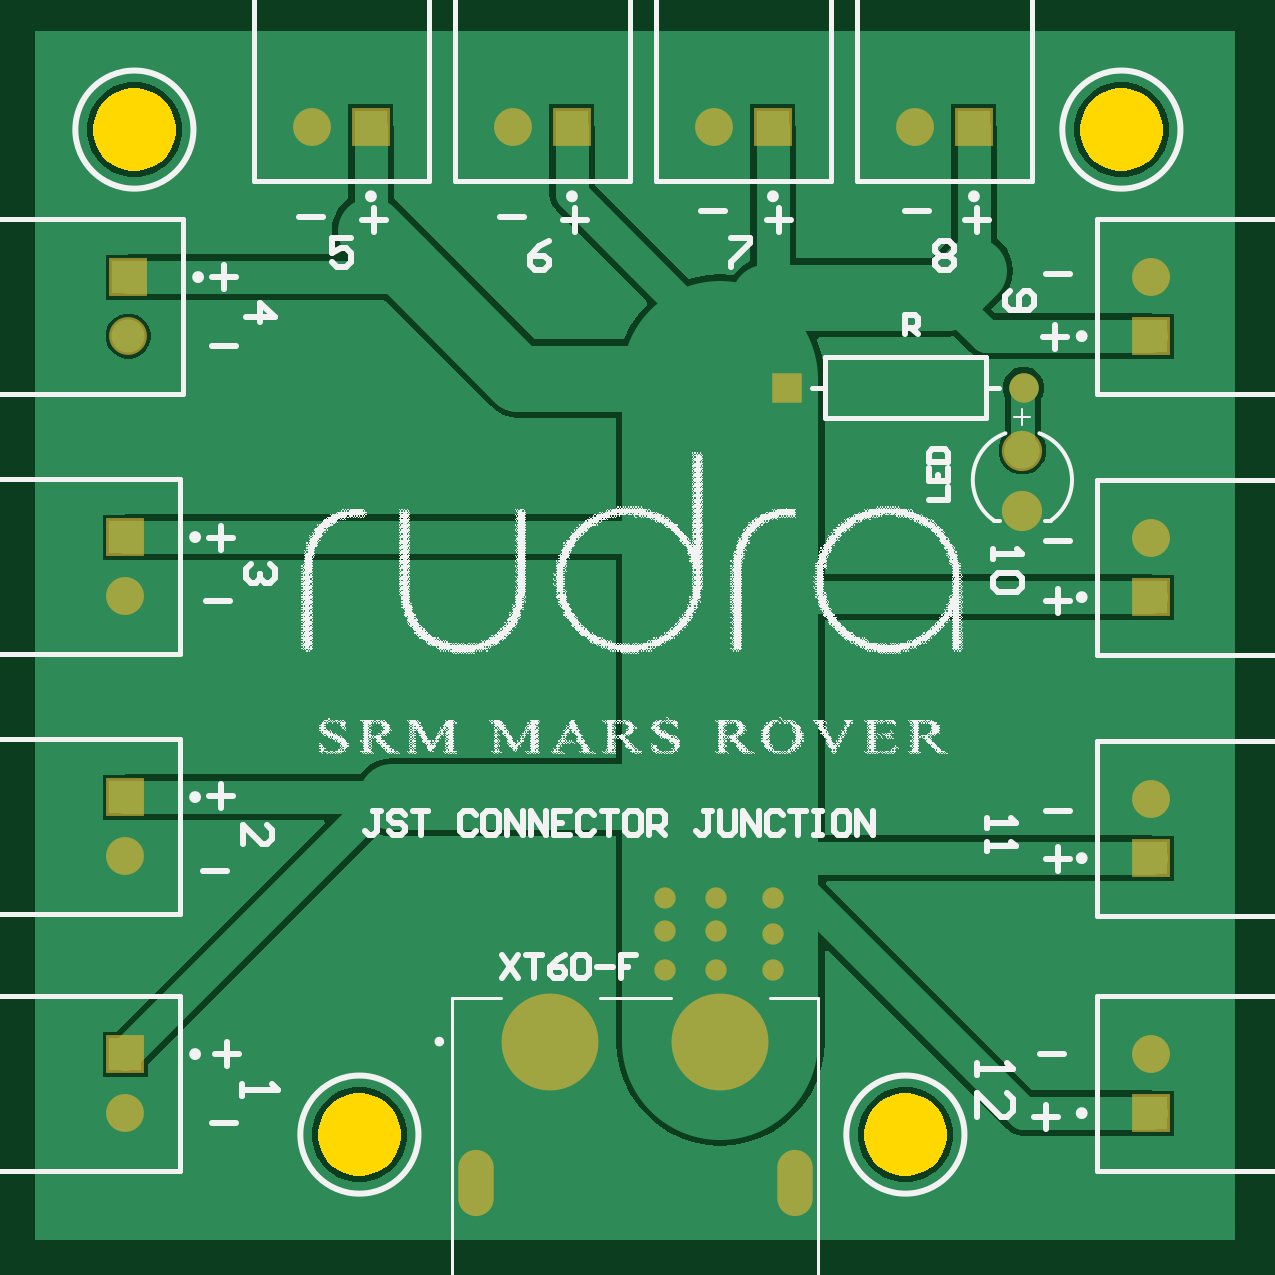
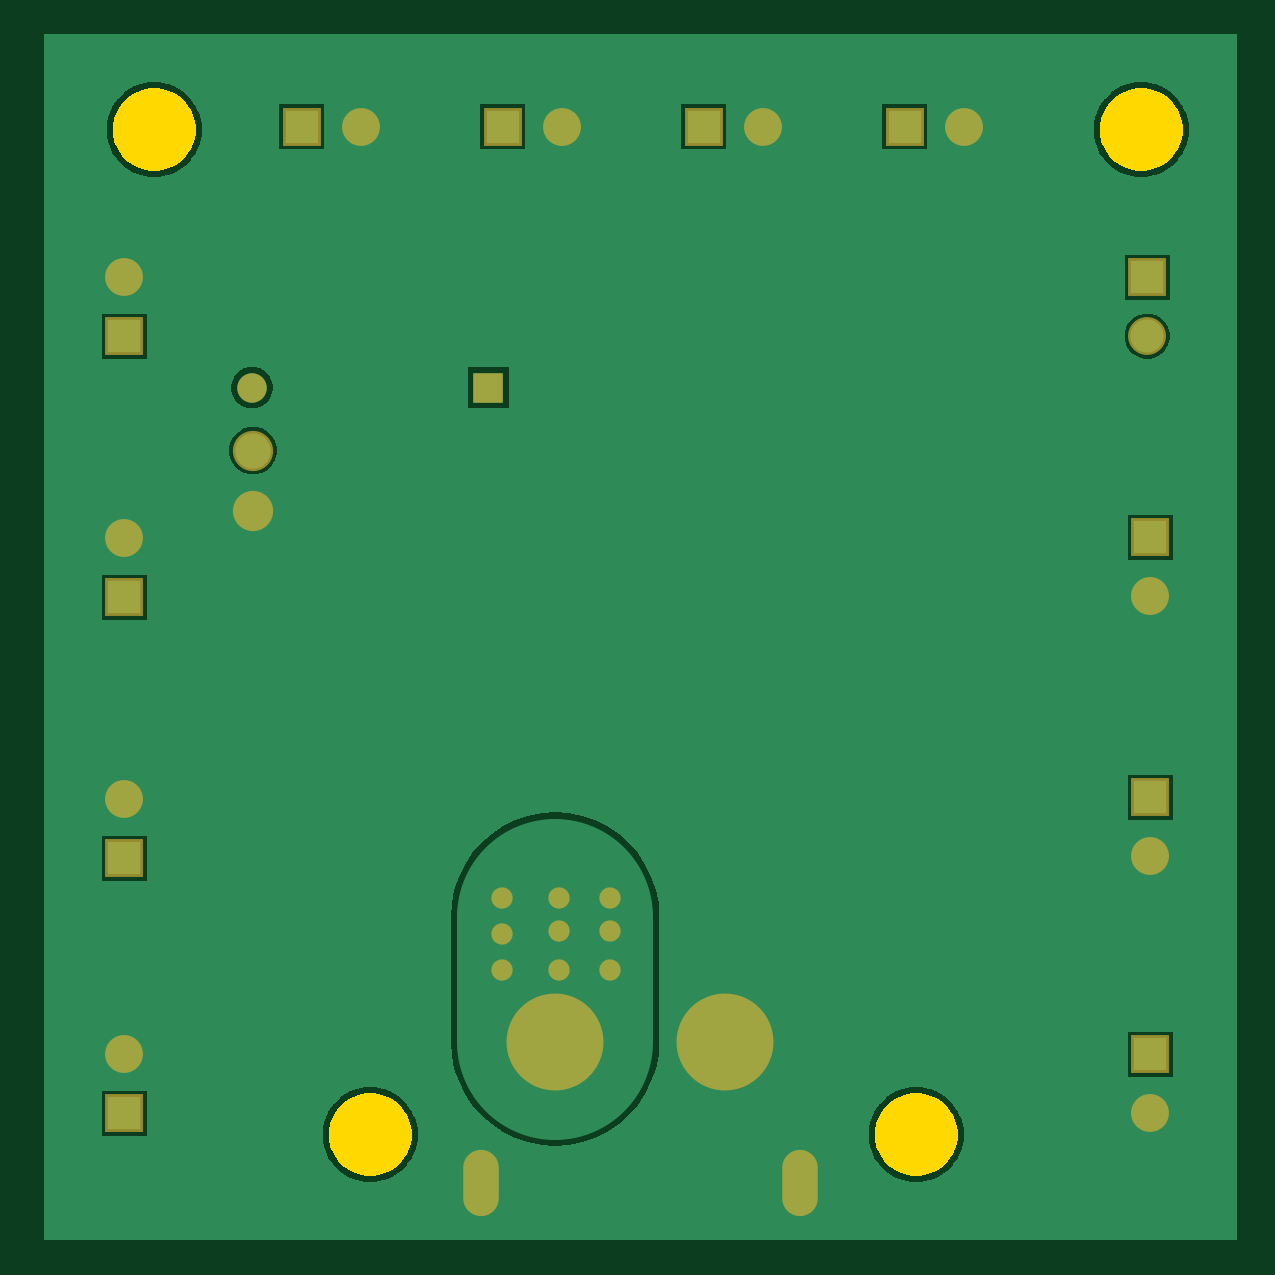
Circuit board: 9 layer files. Board 50.0 x 50.0 mm.
- bottom_copper: JSTCJ.GBL (11677 bytes)
- bottom_silk: JSTCJ.GBO (268 bytes)
- paste: JSTCJ.GBP (266 bytes)
- bottom_mask: JSTCJ.GBS (1288 bytes)
- outline: JSTCJ.GM1 (2896 bytes)
- top_copper: JSTCJ.GTL (14476 bytes)
- top_silk: JSTCJ.GTO (186016 bytes)
- paste: JSTCJ.GTP (270 bytes)
- top_mask: JSTCJ.GTS (1287 bytes)

=== bottom_copper: JSTCJ.GBL (11677 bytes, source omitted) ===
=== bottom_silk: JSTCJ.GBO ===
G04*
G04 #@! TF.GenerationSoftware,Altium Limited,Altium Designer,24.3.1 (35)*
G04*
G04 Layer_Color=32896*
%FSLAX44Y44*%
%MOMM*%
G71*
G04*
G04 #@! TF.SameCoordinates,2743B645-7AAA-4EDF-9A08-FFA43F89998A*
G04*
G04*
G04 #@! TF.FilePolarity,Positive*
G04*
G01*
G75*
M02*

=== paste: JSTCJ.GBP ===
G04*
G04 #@! TF.GenerationSoftware,Altium Limited,Altium Designer,24.3.1 (35)*
G04*
G04 Layer_Color=128*
%FSLAX44Y44*%
%MOMM*%
G71*
G04*
G04 #@! TF.SameCoordinates,2743B645-7AAA-4EDF-9A08-FFA43F89998A*
G04*
G04*
G04 #@! TF.FilePolarity,Positive*
G04*
G01*
G75*
M02*

=== bottom_mask: JSTCJ.GBS ===
G04*
G04 #@! TF.GenerationSoftware,Altium Limited,Altium Designer,24.3.1 (35)*
G04*
G04 Layer_Color=16711935*
%FSLAX44Y44*%
%MOMM*%
G71*
G04*
G04 #@! TF.SameCoordinates,2743B645-7AAA-4EDF-9A08-FFA43F89998A*
G04*
G04*
G04 #@! TF.FilePolarity,Negative*
G04*
G01*
G75*
%ADD16C,4.1032*%
%ADD17C,1.6032*%
%ADD18R,1.6032X1.6032*%
%ADD19R,1.6032X1.6032*%
%ADD20C,1.7032*%
%ADD21R,1.2500X1.2500*%
%ADD22C,1.2500*%
%ADD23O,1.5032X2.8032*%
%ADD24C,0.9032*%
D16*
X284920Y78740D02*
D03*
X212920D02*
D03*
D17*
X33020Y48460D02*
D03*
Y157257D02*
D03*
X467360Y73460D02*
D03*
Y181410D02*
D03*
Y291900D02*
D03*
Y402390D02*
D03*
X367230Y466090D02*
D03*
X282140D02*
D03*
X197050D02*
D03*
X111960D02*
D03*
X34290Y377390D02*
D03*
X33020Y267323D02*
D03*
D18*
Y182257D02*
D03*
X467360Y48460D02*
D03*
Y156410D02*
D03*
Y266900D02*
D03*
Y377390D02*
D03*
X34290Y402390D02*
D03*
X33020Y292323D02*
D03*
Y73460D02*
D03*
D19*
X392230Y466090D02*
D03*
X307140D02*
D03*
X222050D02*
D03*
X136960D02*
D03*
D20*
X412750Y328930D02*
D03*
Y303530D02*
D03*
D21*
X313220Y355600D02*
D03*
D22*
X413220D02*
D03*
D23*
X181420Y18740D02*
D03*
X316420D02*
D03*
D24*
X307340Y139700D02*
D03*
X283210D02*
D03*
X261620D02*
D03*
Y125730D02*
D03*
X283210D02*
D03*
X307340Y124460D02*
D03*
Y109220D02*
D03*
X283210D02*
D03*
X261620D02*
D03*
M02*

=== outline: JSTCJ.GM1 ===
G04*
G04 #@! TF.GenerationSoftware,Altium Limited,Altium Designer,24.3.1 (35)*
G04*
G04 Layer_Color=0*
%FSLAX44Y44*%
%MOMM*%
G71*
G04*
G04 #@! TF.SameCoordinates,2743B645-7AAA-4EDF-9A08-FFA43F89998A*
G04*
G04*
G04 #@! TF.FilePolarity,Positive*
G04*
G01*
G75*
%ADD36C,0.0254*%
G36*
X114580Y39370D02*
Y37646D01*
X115253Y34265D01*
X116572Y31081D01*
X118487Y28214D01*
X120924Y25777D01*
X123791Y23862D01*
X126975Y22543D01*
X130356Y21870D01*
X132080D01*
X133804D01*
X137184Y22543D01*
X140369Y23862D01*
X143236Y25777D01*
X145673Y28214D01*
X147588Y31081D01*
X148907Y34265D01*
X149580Y37646D01*
Y39370D01*
Y41094D01*
X148907Y44475D01*
X147588Y47659D01*
X145673Y50526D01*
X143236Y52963D01*
X140369Y54878D01*
X137184Y56198D01*
X133804Y56870D01*
X132080D01*
X130356D01*
X126975Y56198D01*
X123791Y54878D01*
X120924Y52963D01*
X118487Y50526D01*
X116572Y47659D01*
X115253Y44475D01*
X114580Y41094D01*
Y39370D01*
D01*
D02*
G37*
G36*
X345720D02*
Y37646D01*
X346393Y34265D01*
X347712Y31081D01*
X349627Y28214D01*
X352064Y25777D01*
X354931Y23862D01*
X358115Y22543D01*
X361496Y21870D01*
X363220D01*
X364944D01*
X368325Y22543D01*
X371509Y23862D01*
X374376Y25777D01*
X376813Y28214D01*
X378728Y31081D01*
X380047Y34265D01*
X380720Y37646D01*
Y39370D01*
Y41094D01*
X380047Y44475D01*
X378728Y47659D01*
X376813Y50526D01*
X374376Y52963D01*
X371509Y54878D01*
X368325Y56198D01*
X364944Y56870D01*
X363220D01*
X361496D01*
X358115Y56198D01*
X354931Y54878D01*
X352064Y52963D01*
X349627Y50526D01*
X347712Y47659D01*
X346393Y44475D01*
X345720Y41094D01*
Y39370D01*
D01*
D02*
G37*
G36*
X437160Y464820D02*
Y463096D01*
X437832Y459715D01*
X439152Y456531D01*
X441067Y453664D01*
X443504Y451227D01*
X446371Y449312D01*
X449555Y447993D01*
X452936Y447320D01*
X454660D01*
X456384D01*
X459765Y447993D01*
X462949Y449312D01*
X465816Y451227D01*
X468253Y453664D01*
X470168Y456531D01*
X471488Y459715D01*
X472160Y463096D01*
Y464820D01*
Y466544D01*
X471488Y469925D01*
X470168Y473109D01*
X468253Y475976D01*
X465816Y478413D01*
X462949Y480328D01*
X459765Y481647D01*
X456384Y482320D01*
X454660D01*
X452936D01*
X449555Y481647D01*
X446371Y480328D01*
X443504Y478413D01*
X441067Y475976D01*
X439152Y473109D01*
X437832Y469925D01*
X437160Y466544D01*
Y464820D01*
D01*
D02*
G37*
G36*
X36830Y447320D02*
X35106D01*
X31725Y447993D01*
X28541Y449312D01*
X25674Y451227D01*
X23237Y453664D01*
X21322Y456531D01*
X20003Y459715D01*
X19330Y463096D01*
Y464820D01*
Y466544D01*
X20003Y469925D01*
X21322Y473109D01*
X23237Y475976D01*
X25674Y478413D01*
X28541Y480328D01*
X31725Y481647D01*
X35106Y482320D01*
X36830D01*
X38554D01*
X41934Y481647D01*
X45119Y480328D01*
X47986Y478413D01*
X50423Y475976D01*
X52338Y473109D01*
X53657Y469925D01*
X54330Y466544D01*
Y464820D01*
Y463096D01*
X53657Y459715D01*
X52338Y456531D01*
X50423Y453664D01*
X47986Y451227D01*
X45119Y449312D01*
X41934Y447993D01*
X38554Y447320D01*
X36830D01*
D01*
D02*
G37*
D36*
X0Y0D02*
X500000D01*
Y500000D01*
X0D01*
Y0D01*
M02*

=== top_copper: JSTCJ.GTL (14476 bytes, source omitted) ===
=== top_silk: JSTCJ.GTO (186016 bytes, source omitted) ===
=== paste: JSTCJ.GTP ===
G04*
G04 #@! TF.GenerationSoftware,Altium Limited,Altium Designer,24.3.1 (35)*
G04*
G04 Layer_Color=8421504*
%FSLAX44Y44*%
%MOMM*%
G71*
G04*
G04 #@! TF.SameCoordinates,2743B645-7AAA-4EDF-9A08-FFA43F89998A*
G04*
G04*
G04 #@! TF.FilePolarity,Positive*
G04*
G01*
G75*
M02*

=== top_mask: JSTCJ.GTS ===
G04*
G04 #@! TF.GenerationSoftware,Altium Limited,Altium Designer,24.3.1 (35)*
G04*
G04 Layer_Color=8388736*
%FSLAX44Y44*%
%MOMM*%
G71*
G04*
G04 #@! TF.SameCoordinates,2743B645-7AAA-4EDF-9A08-FFA43F89998A*
G04*
G04*
G04 #@! TF.FilePolarity,Negative*
G04*
G01*
G75*
%ADD16C,4.1032*%
%ADD17C,1.6032*%
%ADD18R,1.6032X1.6032*%
%ADD19R,1.6032X1.6032*%
%ADD20C,1.7032*%
%ADD21R,1.2500X1.2500*%
%ADD22C,1.2500*%
%ADD23O,1.5032X2.8032*%
%ADD24C,0.9032*%
D16*
X284920Y78740D02*
D03*
X212920D02*
D03*
D17*
X33020Y48460D02*
D03*
Y157257D02*
D03*
X467360Y73460D02*
D03*
Y181410D02*
D03*
Y291900D02*
D03*
Y402390D02*
D03*
X367230Y466090D02*
D03*
X282140D02*
D03*
X197050D02*
D03*
X111960D02*
D03*
X34290Y377390D02*
D03*
X33020Y267323D02*
D03*
D18*
Y182257D02*
D03*
X467360Y48460D02*
D03*
Y156410D02*
D03*
Y266900D02*
D03*
Y377390D02*
D03*
X34290Y402390D02*
D03*
X33020Y292323D02*
D03*
Y73460D02*
D03*
D19*
X392230Y466090D02*
D03*
X307140D02*
D03*
X222050D02*
D03*
X136960D02*
D03*
D20*
X412750Y328930D02*
D03*
Y303530D02*
D03*
D21*
X313220Y355600D02*
D03*
D22*
X413220D02*
D03*
D23*
X181420Y18740D02*
D03*
X316420D02*
D03*
D24*
X307340Y139700D02*
D03*
X283210D02*
D03*
X261620D02*
D03*
Y125730D02*
D03*
X283210D02*
D03*
X307340Y124460D02*
D03*
Y109220D02*
D03*
X283210D02*
D03*
X261620D02*
D03*
M02*

